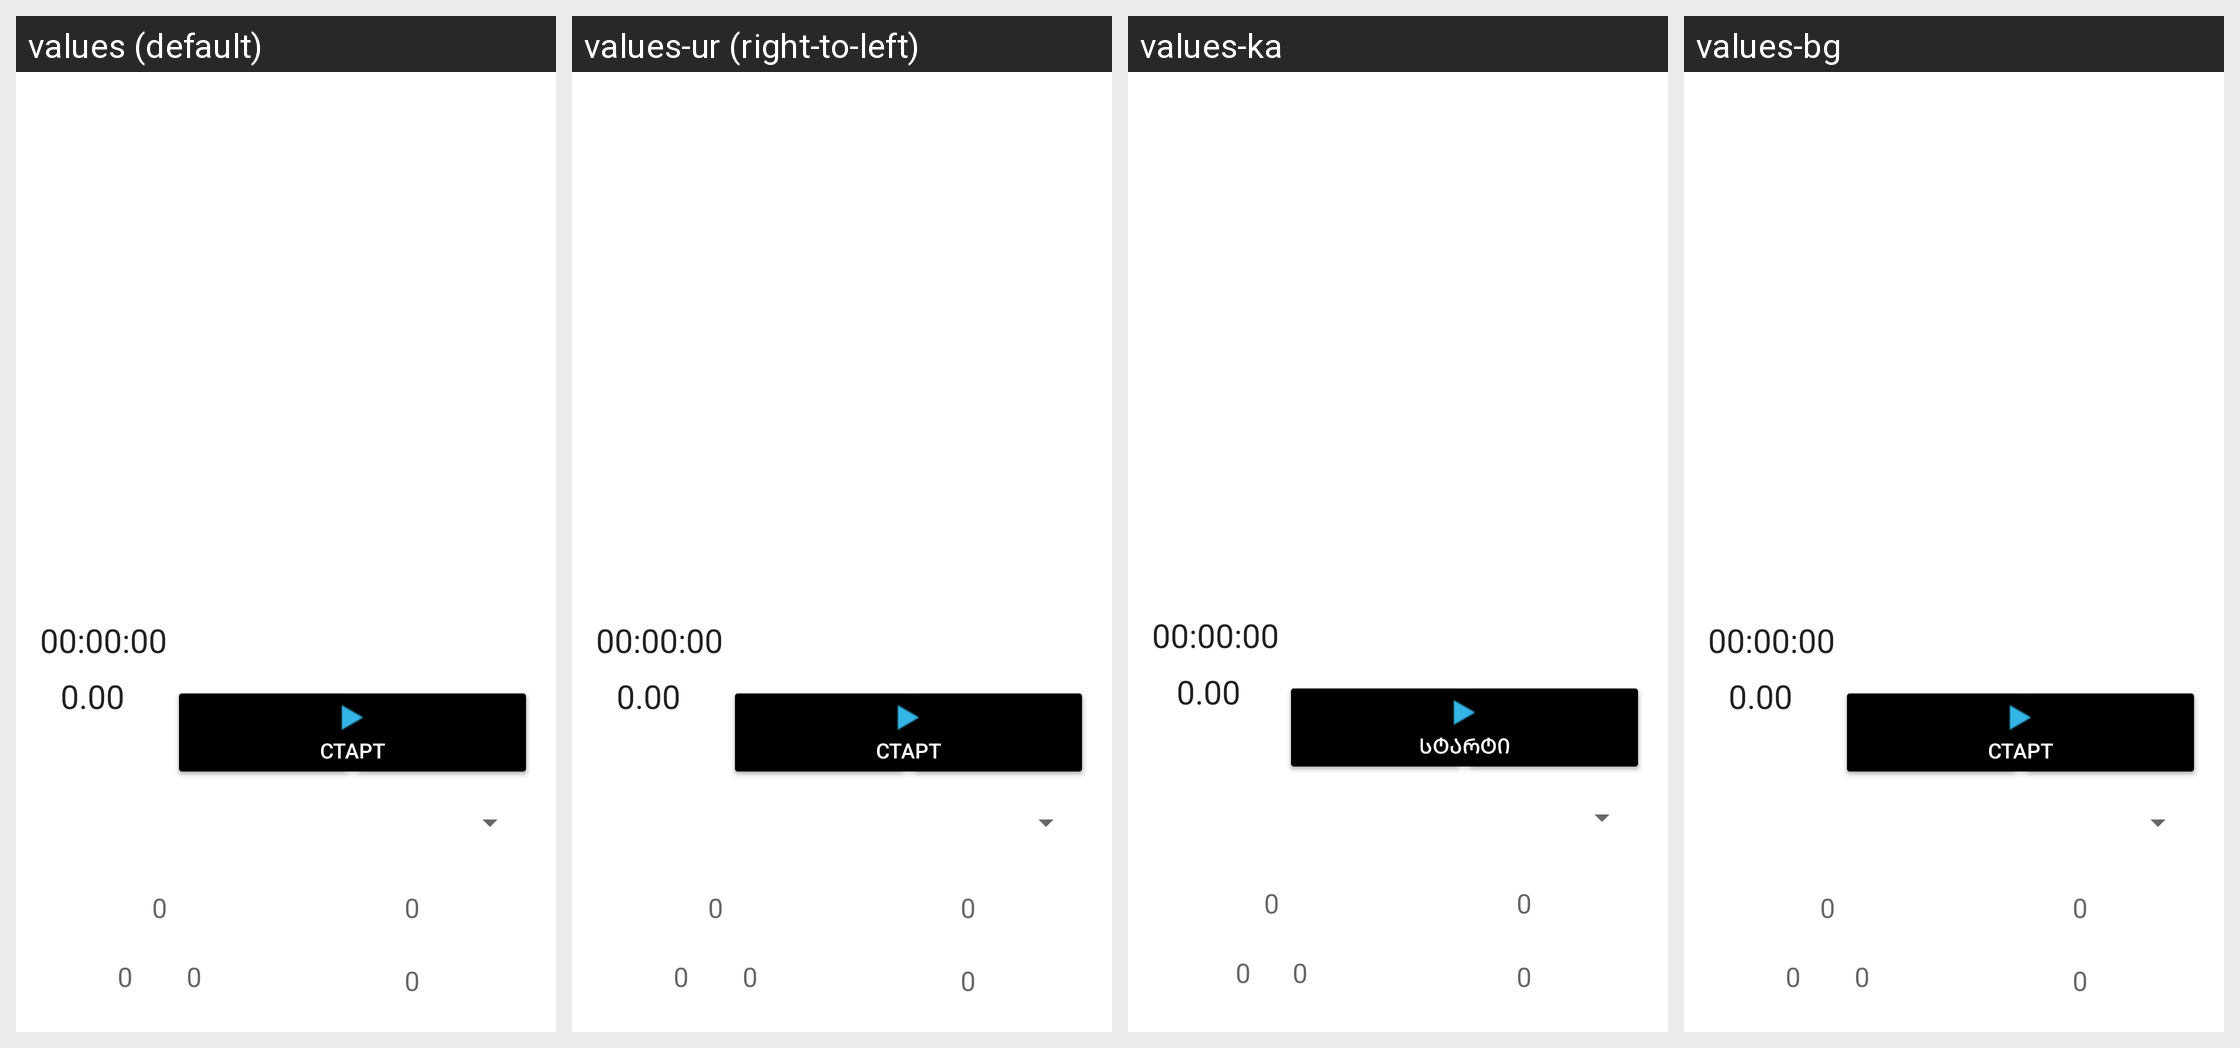

Locale-by-locale string values for the Android screen shown in this grid:
Android screen res/layout/fragment_taximeter.xml rendered under 4 locales, left to right: values (default), values-ur (right-to-left), values-ka, values-bg. Device: Nexus 5 (rendered at 1080×1920; each locale shown at half size, 540×960, under a caption strip naming it); theme Theme.MaterialComponents.DayNight.NoActionBar.
Other locales in the repository, not shown: values-af, values-am, values-ar, values-as, values-az, values-be, values-bn, values-bs, values-ca, values-cs, values-da, values-de, values-el, values-en, values-en-rGB, values-es, values-es-rCL, values-es-rUS, values-et, values-eu, values-fa, values-fi, values-fr, values-fr-rCA, values-gl, values-gu, values-hi, values-hr, values-hu, values-hy, values-in, values-is, values-it, values-iw, values-ja, values-kk, values-km, values-kn, values-ko, values-ky, values-lo, values-lt, values-lv, values-mk, values-ml, values-mn, values-mr, values-ms, values-my, values-nb, values-ne, values-nl, values-or, values-pa, values-pl, values-pt-rBR, values-pt-rPT, values-ro, values-ru, values-si, values-sk, values-sl, values-sq, values-sr, values-sv, values-sw, values-ta, values-te, values-th, values-tl, values-tr, values-uk, values-uz, values-vi, values-zh-rCN, values-zh-rHK, values-zh-rTW, values-zu.
Strings drawn on this screen, with the default value and each locale's value (text and hints the layout hard-codes, and strings that could not be matched under every locale, appear in the picture but are not listed):

_00_00_00
  values: 00:00:00
  values-ur: 00:00:00  [not translated; the default value is used]
  values-ka: 00:00:00  [not translated; the default value is used]
  values-bg: 00:00:00  [not translated; the default value is used]

_0_00
  values: 0.00
  values-ur: 0.00  [not translated; the default value is used]
  values-ka: 0.00  [not translated; the default value is used]
  values-bg: 0.00  [not translated; the default value is used]

start
  values: Старт
  values-ur: Старт  [not translated; the default value is used]
  values-ka: სტარტი
  values-bg: Старт

idle
  values: Простой
  values-ur: Простой  [not translated; the default value is used]
  values-ka: მოცდენა
  values-bg: престой

receipt
  values: Чек
  values-ur: Чек  [not translated; the default value is used]
  values-ka: ჩეკი
  values-bg: Проверка

_0
  values: 0
  values-ur: 0  [not translated; the default value is used]
  values-ka: 0  [not translated; the default value is used]
  values-bg: 0  [not translated; the default value is used]
